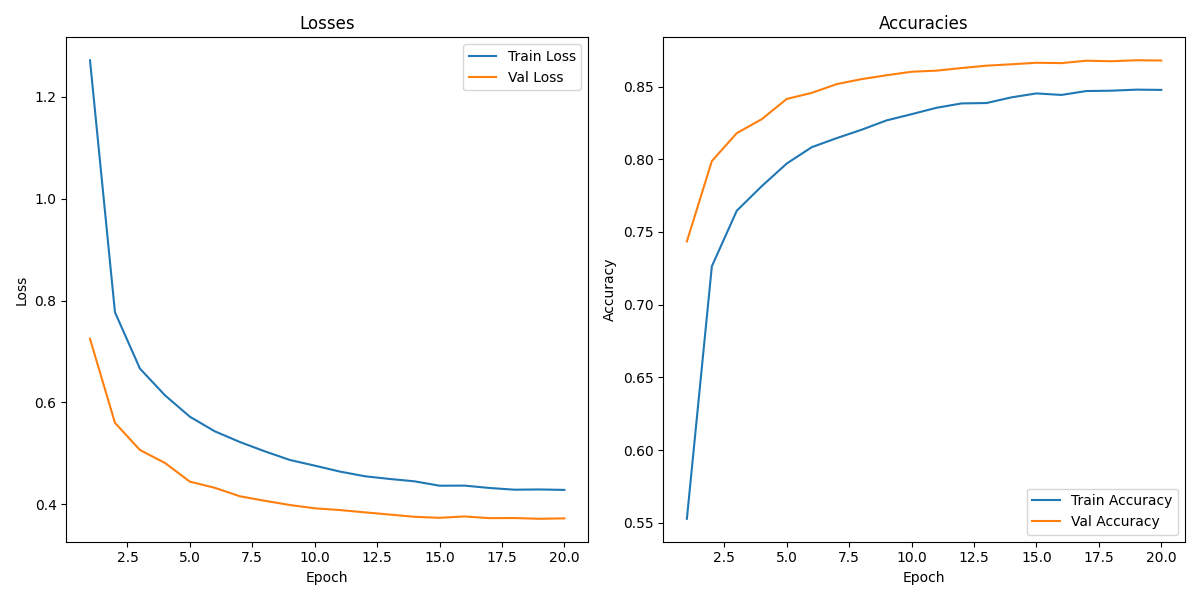

Source data for this figure (header and first rows):
, Train Loss, Train Accuracy, Val Loss, Val Accuracy
1, 1.272, 0.5528, 0.725, 0.7435
2, 0.7771, 0.7264, 0.56, 0.7987
3, 0.6664, 0.7647, 0.5067, 0.818
4, 0.6142, 0.7815, 0.4813, 0.8276
5, 0.572, 0.7971, 0.4445, 0.8415
6, 0.5433, 0.8083, 0.4324, 0.8456
7, 0.5224, 0.8145, 0.4158, 0.8517
8, 0.5041, 0.8203, 0.407, 0.8551
9, 0.4872, 0.8267, 0.3987, 0.8577
10, 0.4759, 0.831, 0.3922, 0.8602
11, 0.4644, 0.8354, 0.3888, 0.8609
12, 0.4552, 0.8384, 0.3843, 0.8627
13, 0.4498, 0.8387, 0.3799, 0.8643
14, 0.4451, 0.8426, 0.3755, 0.8653
15, 0.4365, 0.8453, 0.3735, 0.8663
16, 0.4367, 0.8442, 0.3762, 0.8661
17, 0.4321, 0.8469, 0.3729, 0.8677
18, 0.4287, 0.8471, 0.3731, 0.8674
19, 0.4292, 0.8479, 0.3716, 0.8681
20, 0.4283, 0.8477, 0.3724, 0.8679
